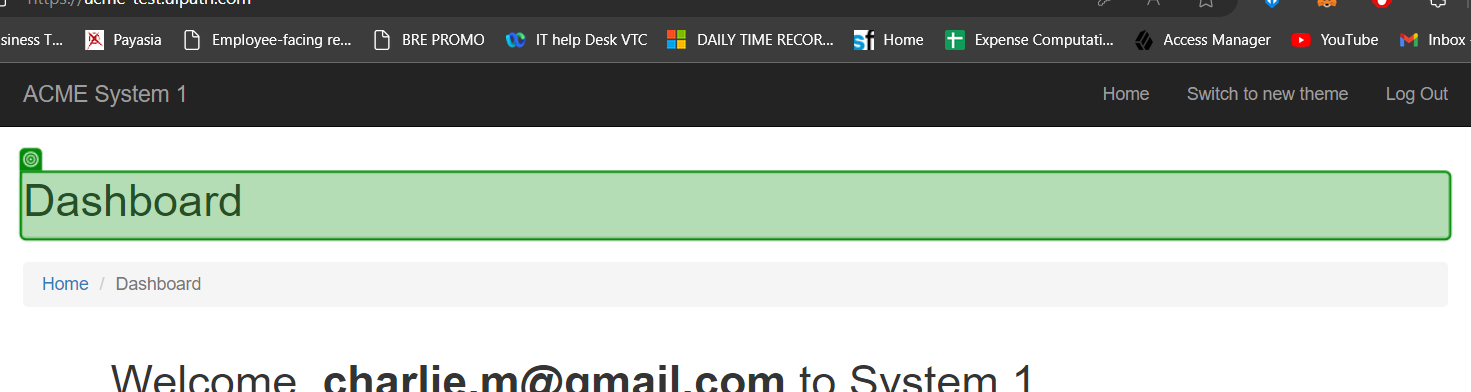
Task: A bot which gets the Work Items from ACME website then hash the value using SHA1 generator webpage.
Workflow: ACME_OpenTestCase

Step 1: check the heading in window 'ACME System 1 - Dashboard' (msedge.exe)
